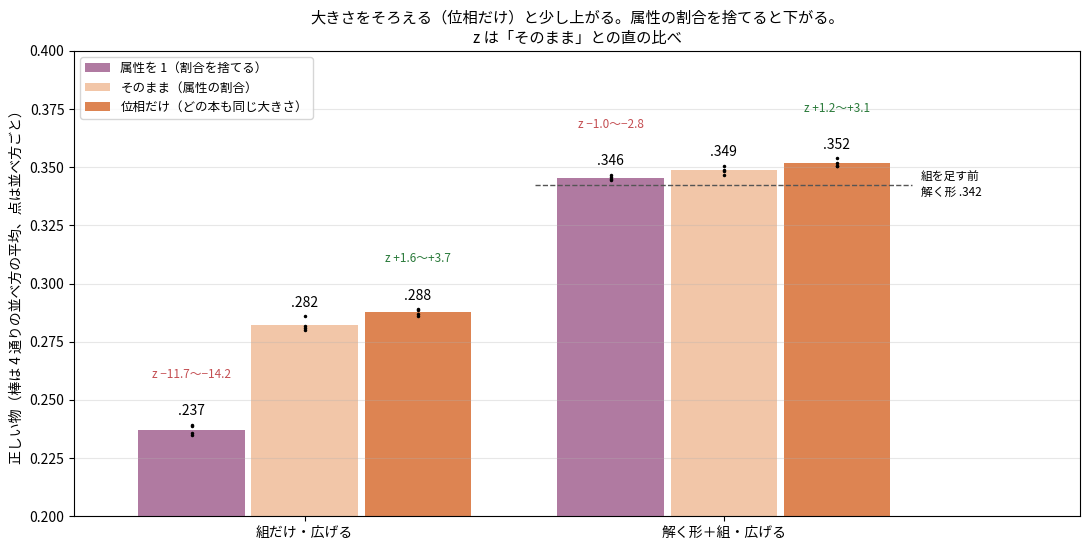

Reproduce this figure in Python.
"""I49zw の図（3 枚目）: 広げる時の大きさのそろえ方だけを変えた比べ（448 話・4,464 組、8,192 本）。

数は PC で数えた集計値をそのまま置いている。
使い方: python tools/fig_i49zw_amp.py 出力.png
"""
import os
import sys

import matplotlib
matplotlib.use("Agg")
import matplotlib.pyplot as plt
from matplotlib import font_manager

FONT = os.environ.get("KOTOYUI_FONT", "/usr/share/fonts/opentype/ipafont-gothic/ipag.ttf")
if os.path.exists(FONT):
    font_manager.fontManager.addfont(FONT)
    plt.rcParams["font.family"] = font_manager.FontProperties(fname=FONT).get_name()
plt.rcParams["axes.unicode_minus"] = False

AMPS = [("属性を 1\n（割合を捨てる）", "#b07aa1"), ("そのまま\n（属性の割合）", "#f2c6a8"), ("位相だけ\n（どの本も同じ大きさ）", "#dd8452")]
DATA = {"組だけ・広げる": ([.2351, .2360, .2394, .2386], [.2816, .2861, .2801, .2811], [.2885, .2891, .2861, .2870], ("z −11.7〜−14.2", "z +1.6〜+3.7")),
        "解く形＋組・広げる": ([.3447, .3457, .3450, .3468], [.3465, .3507, .3485, .3488], [.3507, .3538, .3519, .3504], ("z −1.0〜−2.8", "z +1.2〜+3.1"))}


def main(out):
    fig, a = plt.subplots(figsize=(11, 5.6))
    w = .27
    for i, (name, (one, raw, ph, zs)) in enumerate(DATA.items()):
        for k, ys in enumerate((one, raw, ph)):
            x = i + (k - 1) * w
            a.bar(x, sum(ys) / 4, w * .94, color=AMPS[k][1], label=AMPS[k][0].replace("\n", "") if i == 0 else None)
            a.plot([x] * 4, ys, ".", color="k", ms=3)
            a.text(x, max(ys) + .004, ("%.3f" % (sum(ys) / 4))[1:], ha="center", fontsize=10)
        a.text(i - w, max(one) + .02, zs[0], ha="center", fontsize=8.5, color="#c44e52")
        a.text(i + w, max(ph) + .02, zs[1], ha="center", fontsize=8.5, color="#2a7a3a")
    a.plot([.55, 1.45], [.3423] * 2, "--", color="#555555", lw=1)
    a.text(1.47, .3423, "組を足す前\n解く形 .342", va="center", fontsize=8.5)
    a.set_xticks(range(2))
    a.set_xticklabels(list(DATA))
    a.set_xlim(-.55, 1.85)
    a.set_ylim(.2, .4)
    a.set_ylabel("正しい物（棒は 4 通りの並べ方の平均、点は並べ方ごと）")
    a.set_title("大きさをそろえる（位相だけ）と少し上がる。属性の割合を捨てると下がる。\nz は「そのまま」との直の比べ", fontsize=11)
    a.grid(axis="y", alpha=.3)
    a.legend(fontsize=9, loc="upper left")
    fig.tight_layout()
    fig.savefig(out, dpi=170)


if __name__ == "__main__":
    main(sys.argv[1] if len(sys.argv) > 1 else "i49zw_amp.png")
